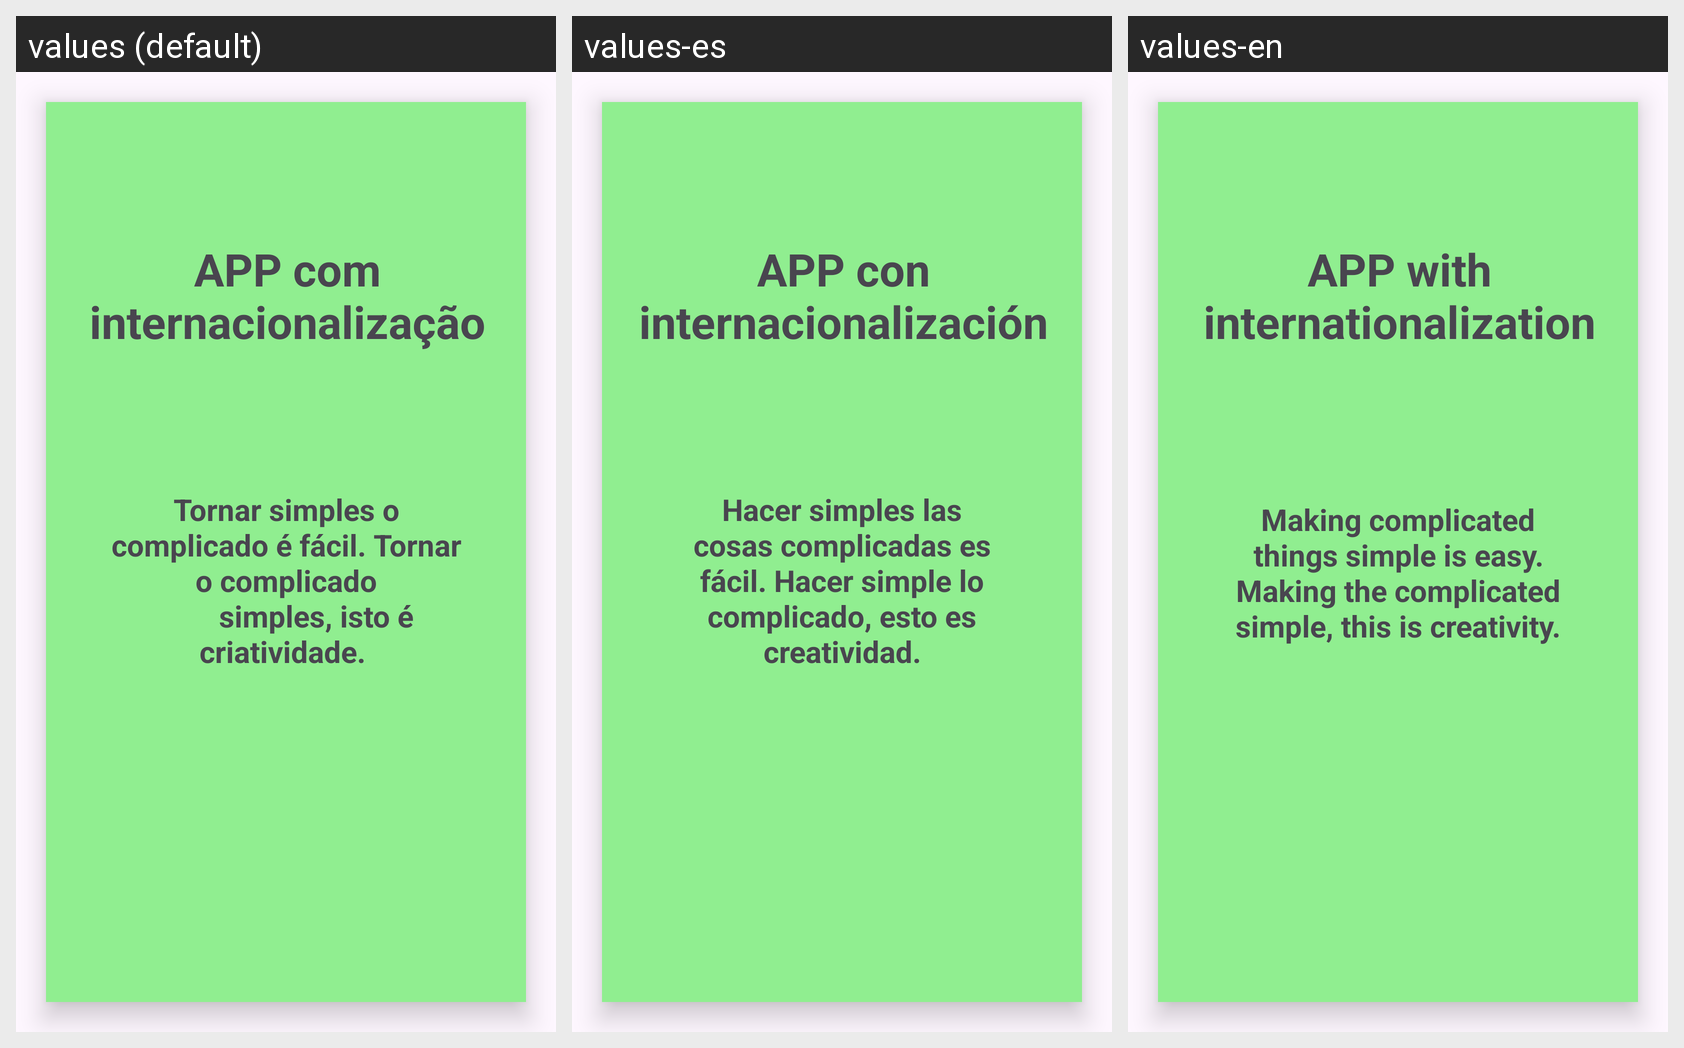

For this localized Android screen grid, give each drawn string resource with its value in every locale shown.
Android screen res/layout/activity_main.xml rendered under 3 locales, left to right: values (default), values-es, values-en. Device: Nexus 5 (rendered at 1080×1920; each locale shown at half size, 540×960, under a caption strip naming it); theme Theme.DesafioInternacionalizacaoDIO.
Strings drawn on this screen, with the default value and each locale's value (text and hints the layout hard-codes, and strings that could not be matched under every locale, appear in the picture but are not listed):

app_com_internacionalizacao
  values: APP com internacionalização
  values-es: APP con internacionalización
  values-en: APP with internationalization

frase_principal
  values: Tornar simples o complicado é fácil. Tornar o complicado
              simples, isto é criatividade. 
  values-es: Hacer simples las cosas complicadas es fácil. Hacer simple lo complicado, esto es creatividad.
  values-en: Making complicated things simple is easy. Making the complicated simple, this is creativity.
